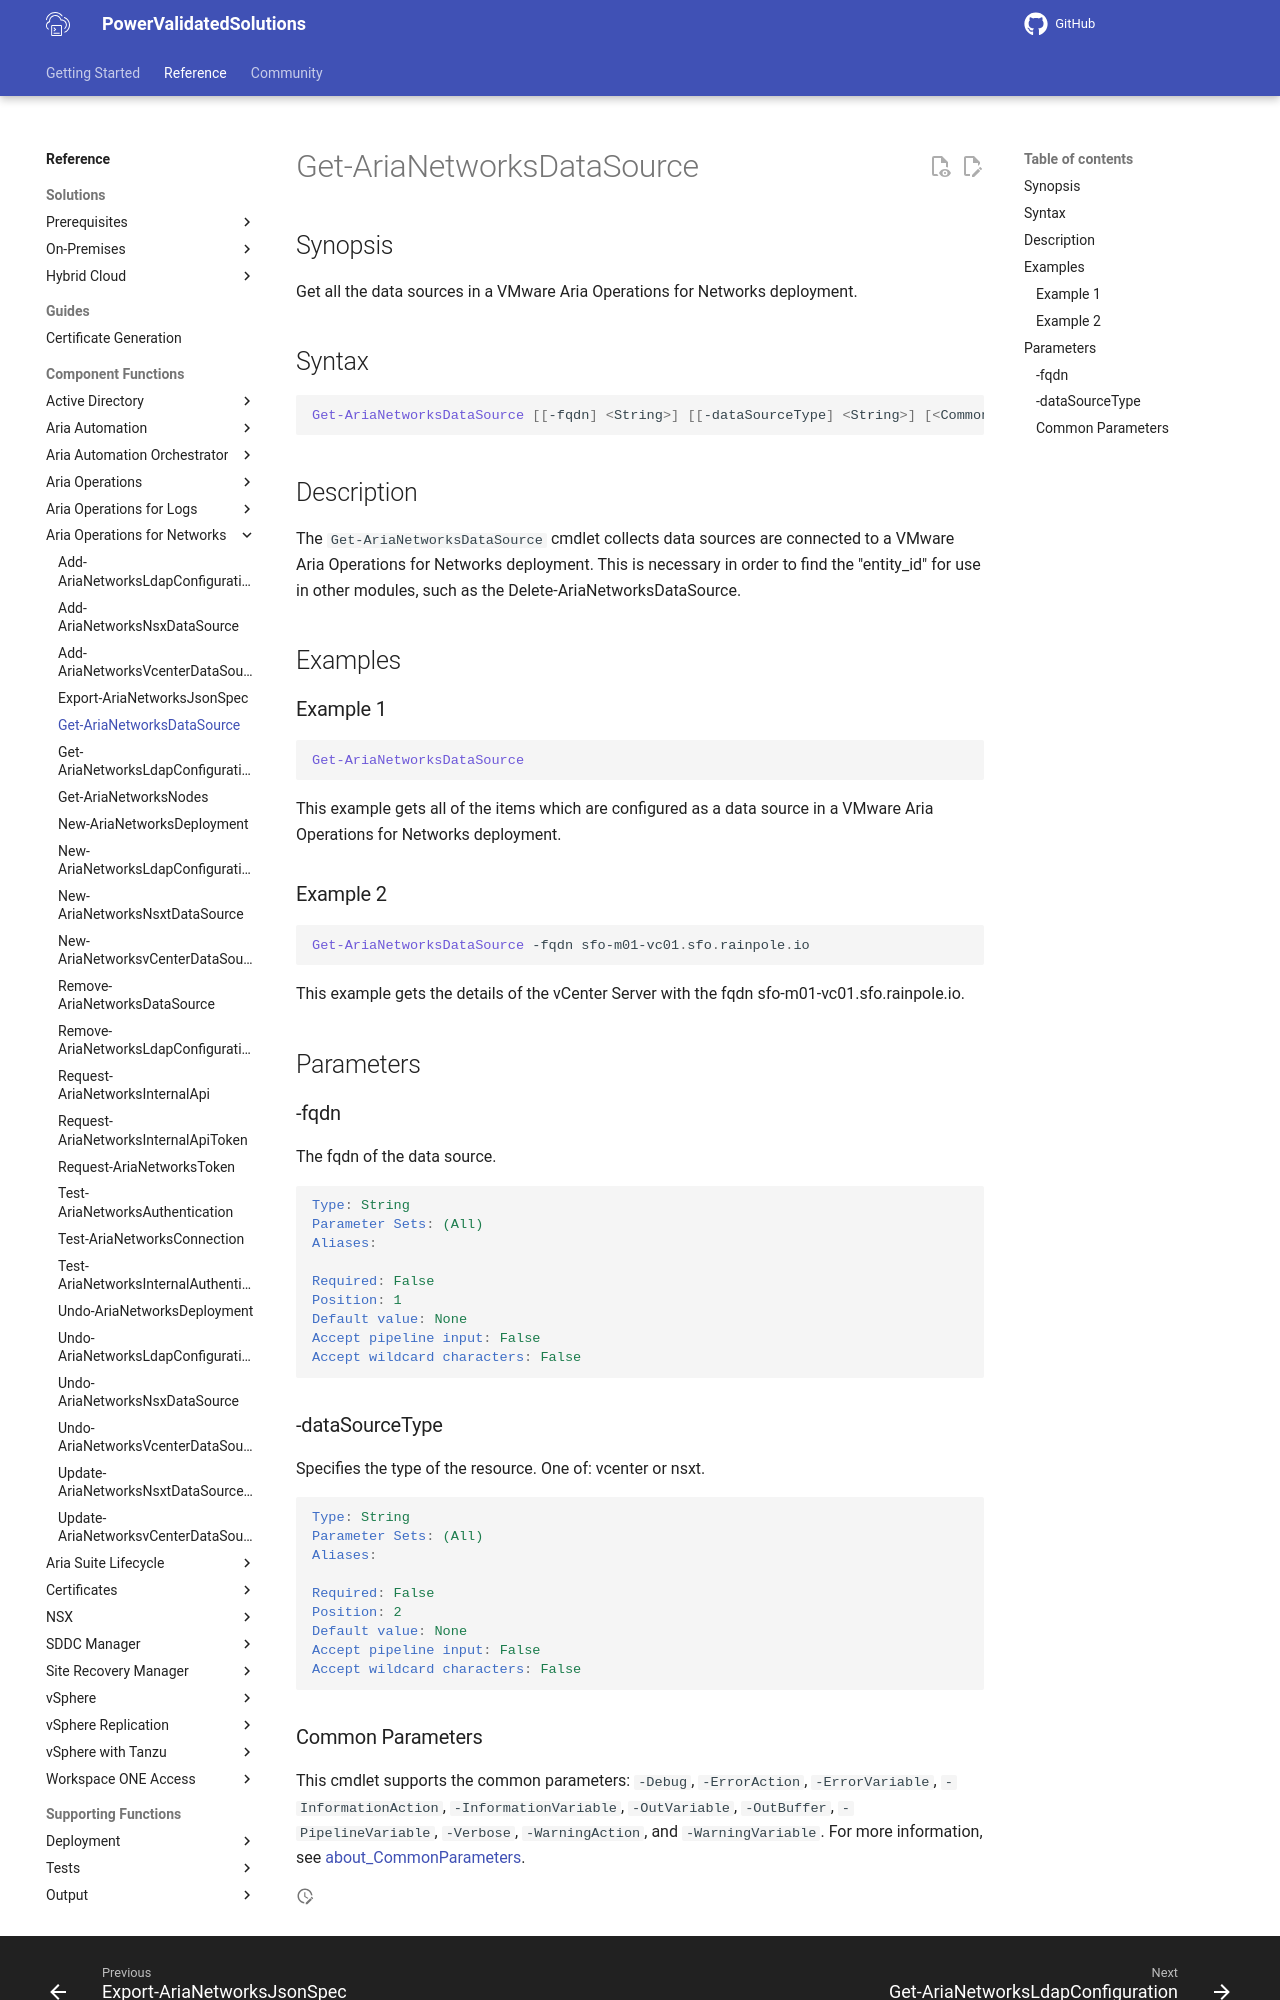

repository: vmware/power-validated-solutions-for-cloud-foundation · page: documentation/functions/aria-suite/aria-operations-networks/Get-AriaNetworksDataSource/index.html · generator: mkdocs

# Get-AriaNetworksDataSource

## Synopsis

Get all the data sources in a VMware Aria Operations for Networks deployment.

## Syntax

```powershell
Get-AriaNetworksDataSource [[-fqdn] <String>] [[-dataSourceType] <String>] [<CommonParameters>]
```

## Description

The `Get-AriaNetworksDataSource` cmdlet collects data sources are connected to a VMware Aria Operations for Networks deployment.
This is necessary in order to find the "entity_id" for use in other modules, such as the Delete-AriaNetworksDataSource.

## Examples

### Example 1

```powershell
Get-AriaNetworksDataSource
```

This example gets all of the items which are configured as a data source in a VMware Aria Operations for Networks deployment.

### Example 2

```powershell
Get-AriaNetworksDataSource -fqdn sfo-m01-vc01.sfo.rainpole.io
```

This example gets the details of the vCenter Server with the fqdn sfo-m01-vc01.sfo.rainpole.io.

## Parameters

### -fqdn

The fqdn of the data source.

```yaml
Type: String
Parameter Sets: (All)
Aliases:

Required: False
Position: 1
Default value: None
Accept pipeline input: False
Accept wildcard characters: False
```

### -dataSourceType

Specifies the type of the resource.
One of: vcenter or nsxt.

```yaml
Type: String
Parameter Sets: (All)
Aliases:

Required: False
Position: 2
Default value: None
Accept pipeline input: False
Accept wildcard characters: False
```
